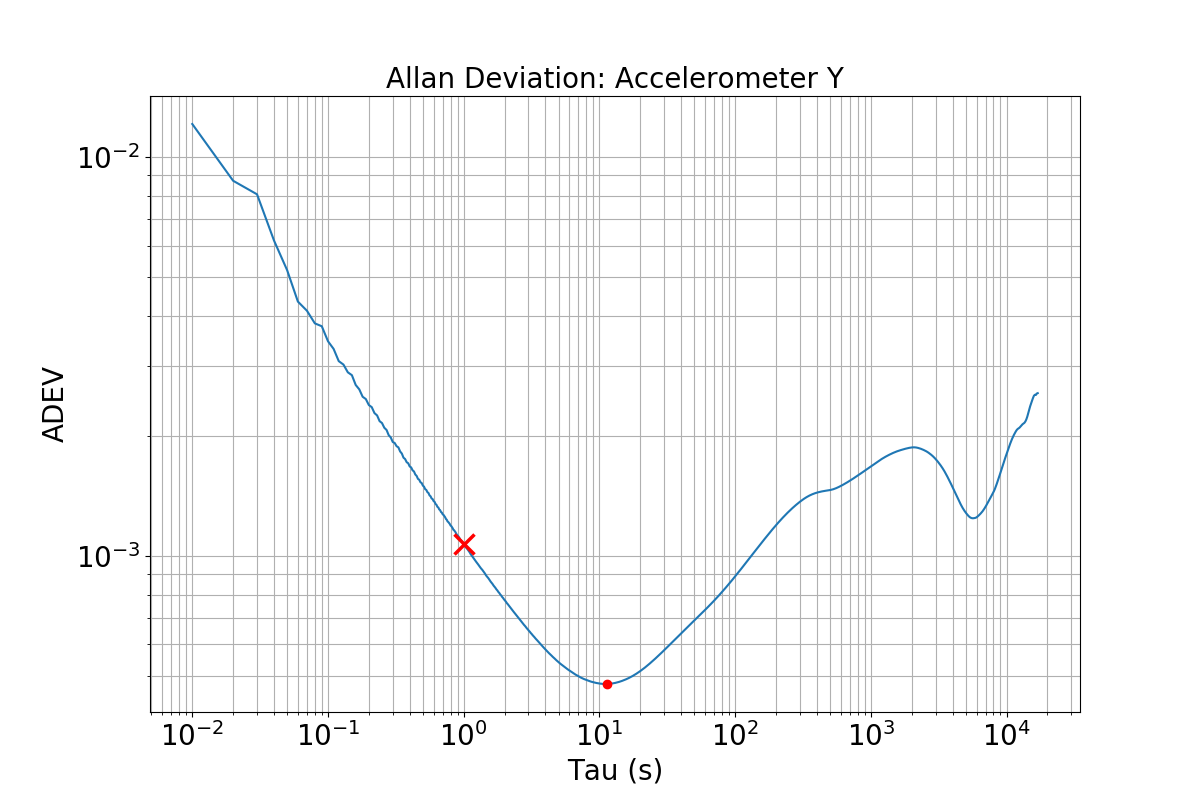

The file beside this chart, header and first rows:
Random Walk, Bias Instability
0.001072, 0.0004776
Tau, AllanDev, AllanDevError, AllanDevN
0.01, 0.01212, 6.556026219590749e-06, 3415368
0.02, 0.00873, 4.723804232798913e-06, 3415366
0.03, 0.008073, 4.368302750406394e-06, 3415364
0.04, 0.006184, 3.3460301224858386e-06, 3415362
0.05, 0.005209, 2.8184682727910393e-06, 3415360
0.06, 0.004345, 2.351293136360626e-06, 3415358
0.07, 0.004121, 2.229629376021676e-06, 3415356
0.08, 0.003832, 2.0732764159332535e-06, 3415354
0.09, 0.003768, 2.039104267882425e-06, 3415352
0.1, 0.003455, 1.8696509553451119e-06, 3415350
0.11, 0.003306, 1.788915315922153e-06, 3415348
0.12, 0.003081, 1.6670797987954881e-06, 3415346
0.13, 0.00302, 1.634068703540138e-06, 3415344
0.14, 0.002888, 1.5628419221268135e-06, 3415342
0.15, 0.002841, 1.5371270592823937e-06, 3415340
0.16, 0.002685, 1.4526606574608041e-06, 3415338
0.17, 0.002618, 1.4164155396760151e-06, 3415336
0.18, 0.002508, 1.3571893876594739e-06, 3415334
0.19, 0.002475, 1.3391139665559652e-06, 3415332
0.2, 0.002391, 1.293546184823469e-06, 3415330
0.21, 0.002362, 1.278259906415013e-06, 3415328
0.22, 0.002282, 1.234861452073855e-06, 3415326
0.23, 0.002252, 1.2184966631721966e-06, 3415324
0.24, 0.002178, 1.1787500819035376e-06, 3415322
0.25, 0.002155, 1.1658818887041705e-06, 3415320
0.26, 0.002097, 1.1346086136148283e-06, 3415318
0.27, 0.002071, 1.1204984744719503e-06, 3415316
0.28, 0.002009, 1.0872264931073953e-06, 3415314
0.29, 0.001983, 1.0730030873116258e-06, 3415312
0.3, 0.001931, 1.0449226223630212e-06, 3415310
0.31, 0.001921, 1.0393199065221392e-06, 3415308
0.32, 0.001885, 1.020098693702199e-06, 3415306
0.33, 0.001873, 1.0133060140616489e-06, 3415304
0.34, 0.001829, 9.895706275818717e-07, 3415302
0.35, 0.001807, 9.776145953319644e-07, 3415300
0.36, 0.001764, 9.546304718827244e-07, 3415298
0.37, 0.00175, 9.470219518241458e-07, 3415296
0.38, 0.001719, 9.299317858699187e-07, 3415294
0.39, 0.001708, 9.243418545905973e-07, 3415292
0.4, 0.001677, 9.073636084670748e-07, 3415290
0.41, 0.001668, 9.023162568488519e-07, 3415288
0.42, 0.00164, 8.873861392800337e-07, 3415286
0.43, 0.001629, 8.816017646914541e-07, 3415284
0.44, 0.0016, 8.660314662259664e-07, 3415282
0.45, 0.001588, 8.592202867931013e-07, 3415280
0.46, 0.001561, 8.447452016732542e-07, 3415278
0.47, 0.001553, 8.404035853412978e-07, 3415276
0.48, 0.001531, 8.284066342690566e-07, 3415274
0.49, 0.001524, 8.245550449916018e-07, 3415272
0.5, 0.001501, 8.124463457547206e-07, 3415270
0.51, 0.001492, 8.075785885817766e-07, 3415268
0.52, 0.001471, 7.959341788075061e-07, 3415266
0.53, 0.001465, 7.924639633463083e-07, 3415264
0.54, 0.001446, 7.823636689636798e-07, 3415262
0.55, 0.001439, 7.784044662255814e-07, 3415260
0.56, 0.001419, 7.677670981636882e-07, 3415258
0.57, 0.001411, 7.636981796936018e-07, 3415256
0.58, 0.001394, 7.541973901566657e-07, 3415254
... 637 more rows
